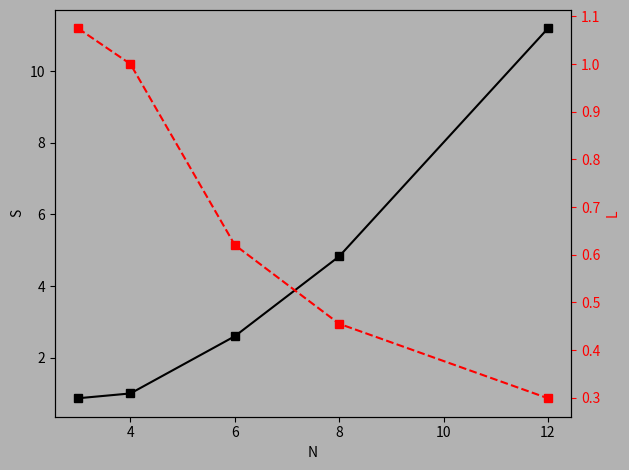

Source code (Python):
import matplotlib.pyplot as plt
import numpy as np

fig, ax = plt.subplots()

fig.set_facecolor('gray')
fig.patch.set_facecolor('gray')
fig.set_alpha(0.6)
fig.patch.set_alpha(0.6)
ax.set_alpha(0)
ax.patch.set_alpha(0)

n = [3, 4, 6, 8, 12]
area = [np.sqrt(3) / 2, 1, 1.5 * np.sqrt(3), 2 +
        2 * np.sqrt(2), 3 * (2 + np.sqrt(3))]
beta = [0, 0, 0, 0, 0]

for i, el in enumerate(area):
    beta[i] = np.sqrt(1 / el)

ax.plot(n, area, 'ks-')
ax.set_xlabel('N')
ax.set_ylabel('S', color='k')
ax.tick_params('y', colors='k')

ax1 = ax.twinx()
ax1.plot(n, beta, 'rs--')
ax1.set_ylabel('L', color='r')
ax1.tick_params('y', colors='r')

plt.tight_layout()
plt.savefig('shareY.png', dpi=600)
